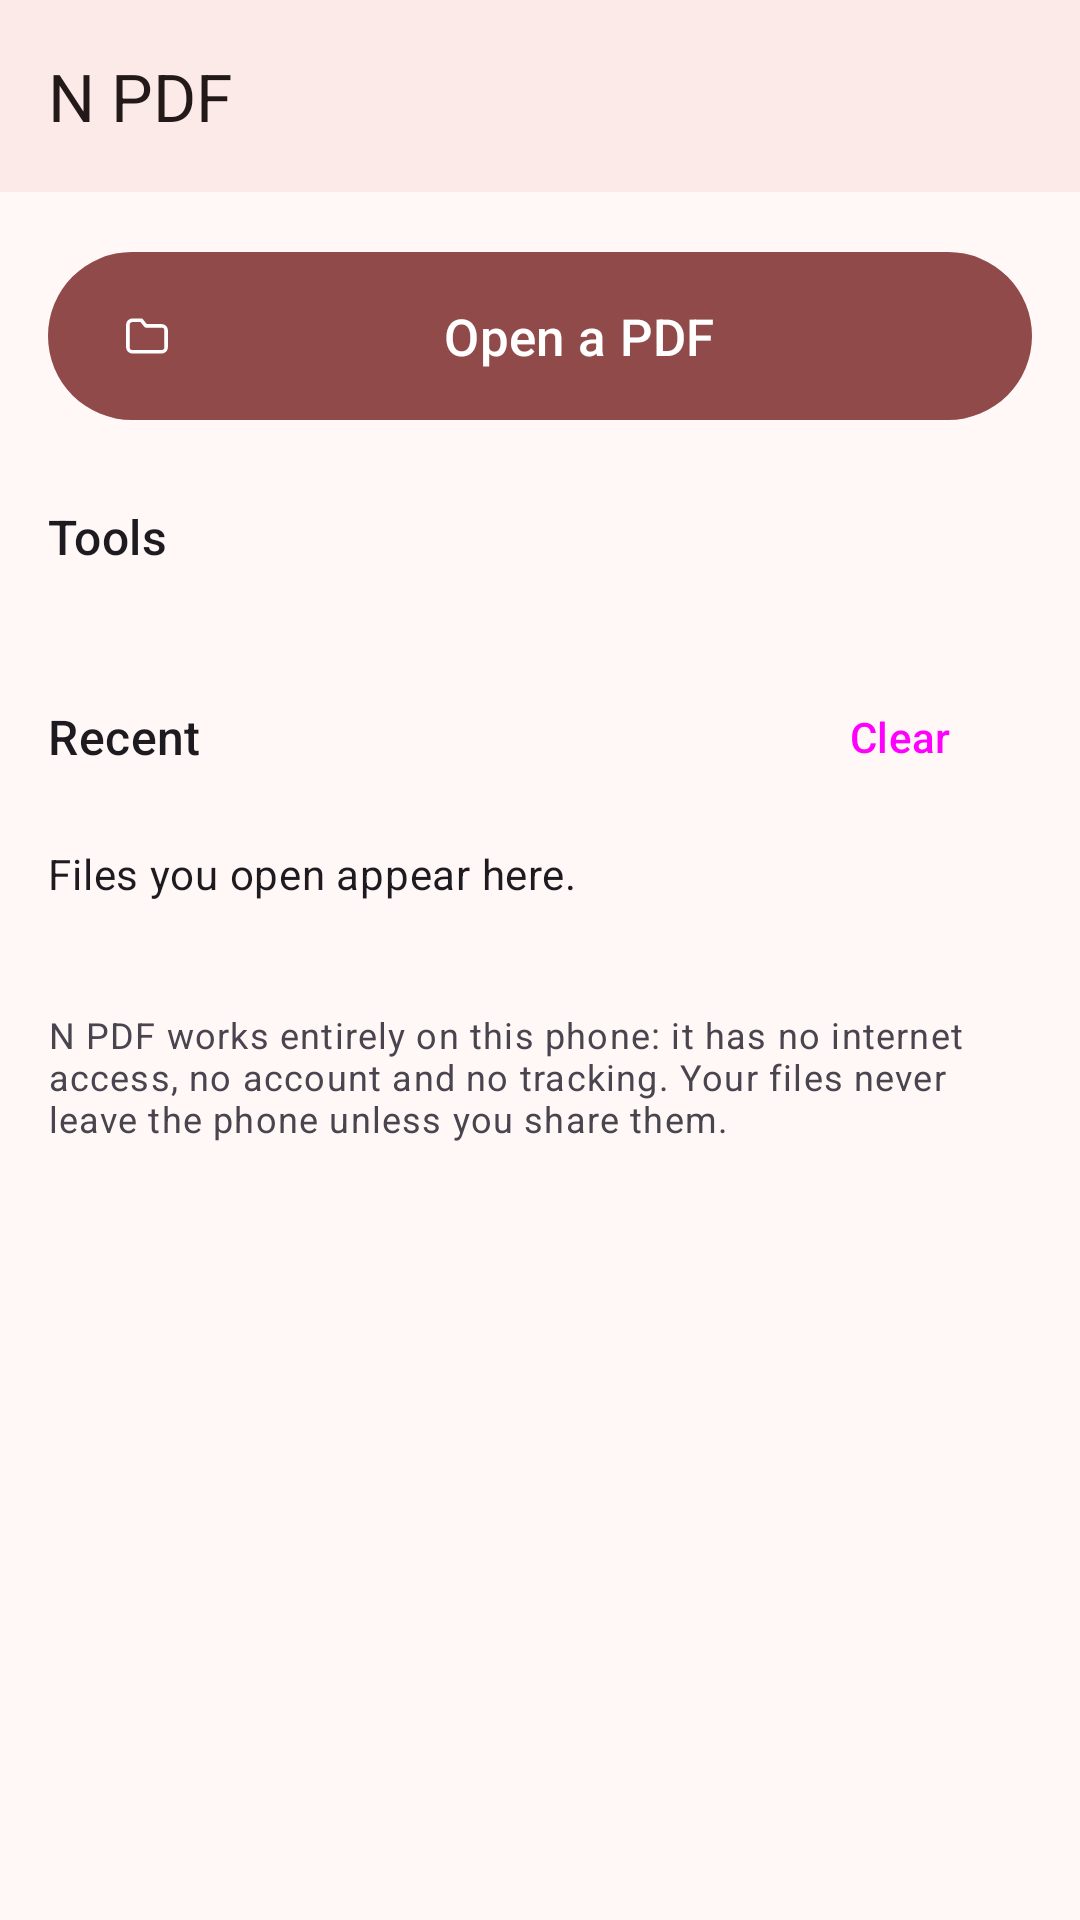

Write the Android layout XML for this screen, with the resource values it uses.
<!-- AndroidManifest.xml: application theme Theme.Npdf -->
<!-- res/layout/activity_main.xml -->
<?xml version="1.0" encoding="utf-8"?>
<LinearLayout xmlns:android="http://schemas.android.com/apk/res/android"
    xmlns:app="http://schemas.android.com/apk/res-auto"
    android:id="@+id/root"
    android:layout_width="match_parent"
    android:layout_height="match_parent"
    android:background="?attr/colorSurface"
    android:orientation="vertical">

    <com.google.android.material.appbar.MaterialToolbar
        android:id="@+id/toolbar"
        android:layout_width="match_parent"
        android:layout_height="?attr/actionBarSize"
        app:title="N PDF" />

    <androidx.core.widget.NestedScrollView
        android:layout_width="match_parent"
        android:layout_height="0dp"
        android:layout_weight="1">

        <LinearLayout
            android:id="@+id/content"
            android:layout_width="match_parent"
            android:layout_height="wrap_content"
            android:orientation="vertical"
            android:padding="16dp">

            <com.google.android.material.button.MaterialButton
                android:id="@+id/openBtn"
                android:layout_width="match_parent"
                android:layout_height="64dp"
                android:text="Open a PDF"
                android:textSize="17sp"
                app:icon="@drawable/ic_open" />

            <TextView
                android:layout_width="wrap_content"
                android:layout_height="wrap_content"
                android:layout_marginTop="24dp"
                android:text="Tools"
                android:textAppearance="?attr/textAppearanceTitleMedium" />

            <GridLayout
                android:id="@+id/toolGrid"
                android:layout_width="match_parent"
                android:layout_height="wrap_content"
                android:layout_marginTop="8dp"
                android:columnCount="3"
                android:useDefaultMargins="false" />

            <LinearLayout
                android:layout_width="match_parent"
                android:layout_height="wrap_content"
                android:layout_marginTop="24dp"
                android:gravity="center_vertical"
                android:orientation="horizontal">

                <TextView
                    android:layout_width="0dp"
                    android:layout_height="wrap_content"
                    android:layout_weight="1"
                    android:text="Recent"
                    android:textAppearance="?attr/textAppearanceTitleMedium" />

                <Button
                    android:id="@+id/clearRecent"
                    style="?attr/borderlessButtonStyle"
                    android:layout_width="wrap_content"
                    android:layout_height="wrap_content"
                    android:text="Clear" />
            </LinearLayout>

            <LinearLayout
                android:id="@+id/recentList"
                android:layout_width="match_parent"
                android:layout_height="wrap_content"
                android:orientation="vertical" />

            <TextView
                android:id="@+id/recentEmpty"
                android:layout_width="match_parent"
                android:layout_height="wrap_content"
                android:paddingVertical="12dp"
                android:text="Files you open appear here."
                android:textAppearance="?attr/textAppearanceBodyMedium" />

            <TextView
                android:layout_width="match_parent"
                android:layout_height="wrap_content"
                android:layout_marginTop="24dp"
                android:text="N PDF works entirely on this phone: it has no internet access, no account and no tracking. Your files never leave the phone unless you share them."
                android:textAppearance="?attr/textAppearanceBodySmall" />
        </LinearLayout>
    </androidx.core.widget.NestedScrollView>
</LinearLayout>
<!-- resources referenced by this layout -->
<resources>
  <!-- drawable ic_open (drawable) -->
  <?xml version="1.0" encoding="utf-8"?>
  <vector xmlns:android="http://schemas.android.com/apk/res/android"
      android:width="24dp"
      android:height="24dp"
      android:tint="?attr/colorControlNormal"
      android:viewportWidth="24"
      android:viewportHeight="24">
      <path
          android:pathData="M3.5,7 A2,2 0 0 1 5.5,5 L9.5,5 L11.5,7.5 L18.5,7.5 A2,2 0 0 1 20.5,9.5 L20.5,17 A2,2 0 0 1 18.5,19 L5.5,19 A2,2 0 0 1 3.5,17 Z"
          android:strokeColor="@android:color/white"
          android:strokeLineCap="round"
          android:strokeLineJoin="round"
          android:strokeWidth="1.6" />
  </vector>
  <color name="md_primary">#904A49</color>
  <color name="md_on_primary">#FFFFFF</color>
  <color name="md_primary_container">#FFDAD8</color>
  <color name="md_on_primary_container">#733333</color>
  <color name="md_inverse_primary">#FFB3B1</color>
  <color name="md_secondary">#775655</color>
  <color name="md_on_secondary">#FFFFFF</color>
  <color name="md_secondary_container">#FFDAD8</color>
  <color name="md_on_secondary_container">#5D3F3E</color>
  <color name="md_tertiary">#745A2F</color>
  <color name="md_on_tertiary">#FFFFFF</color>
  <color name="md_tertiary_container">#FFDEAC</color>
  <color name="md_on_tertiary_container">#5A4319</color>
  <color name="md_error">#BA1A1A</color>
  <color name="md_on_error">#FFFFFF</color>
  <color name="md_error_container">#FFDAD6</color>
  <color name="md_on_error_container">#93000A</color>
  <color name="md_surface">#FFF8F7</color>
  <color name="md_on_surface">#231919</color>
  <color name="md_surface_variant">#F4DDDC</color>
  <color name="md_on_surface_variant">#524342</color>
  <color name="md_inverse_surface">#382E2D</color>
  <color name="md_inverse_on_surface">#FFEDEB</color>
  <color name="md_outline">#857372</color>
  <color name="md_outline_variant">#D7C1C0</color>
  <color name="md_surface_dim">#E8D6D5</color>
  <color name="md_surface_bright">#FFF8F7</color>
  <color name="md_surface_container_lowest">#FFFFFF</color>
  <color name="md_surface_container_low">#FFF0EF</color>
  <color name="md_surface_container">#FCEAE9</color>
  <color name="md_surface_container_high">#F6E4E3</color>
  <color name="md_surface_container_highest">#F0DEDD</color>
  <style name="Npdf.Toolbar" parent="Widget.Material3.Toolbar.Surface">
          <item name="android:background">?attr/colorSurfaceContainer</item>
          <item name="titleTextAppearance">@style/TextAppearance.Material3.TitleLarge</item>
          <item name="subtitleTextAppearance">@style/TextAppearance.Material3.BodyMedium</item>
          <item name="subtitleTextColor">?attr/colorOnSurfaceVariant</item>
          <item name="navigationIconTint">?attr/colorOnSurface</item>
      </style>
  <style name="Npdf.NavigationBar" parent="Widget.Material3.BottomNavigationView">
          <item name="labelVisibilityMode">labeled</item>
      </style>
</resources>
